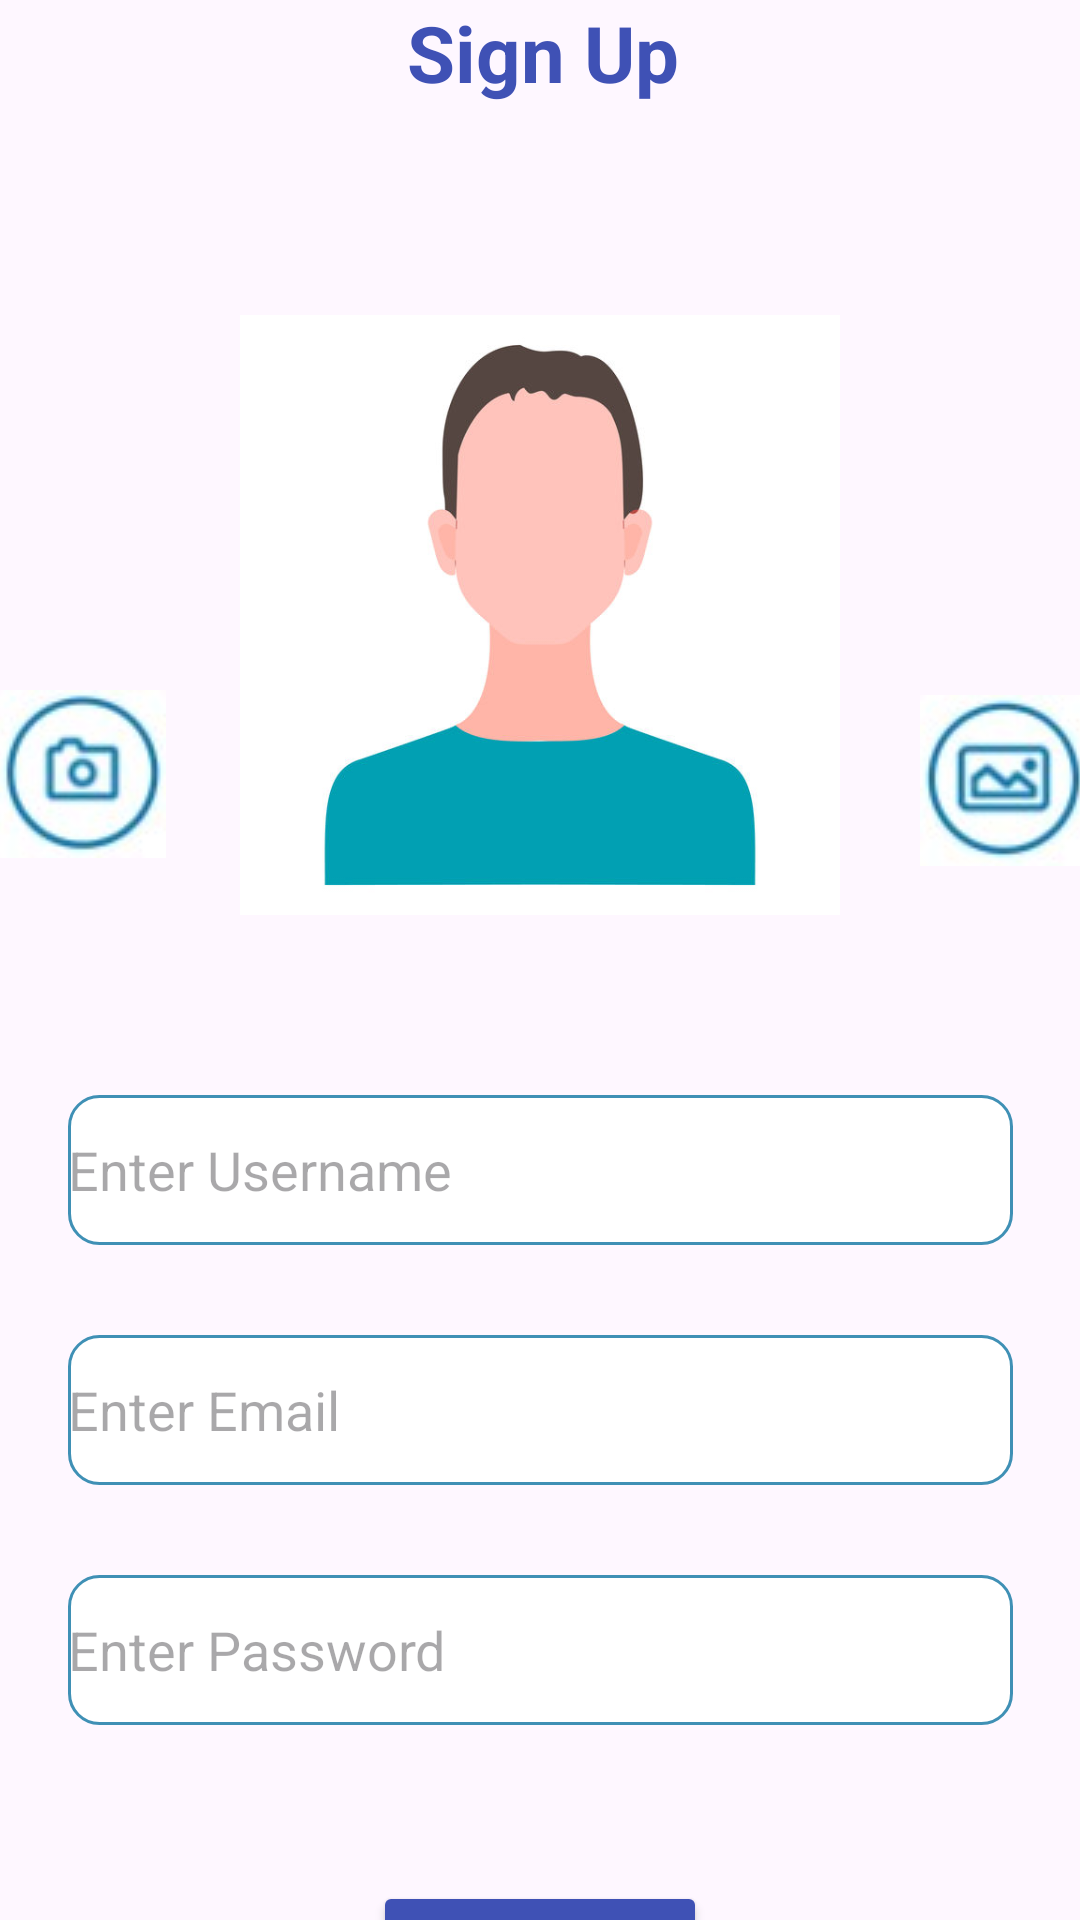

The Android layout XML behind this screen, and the referenced resources:
<!-- AndroidManifest.xml: application theme Theme.DjFinder -->
<!-- res/layout/fragment_sign_up.xml -->
<?xml version="1.0" encoding="utf-8"?>
<androidx.constraintlayout.widget.ConstraintLayout xmlns:android="http://schemas.android.com/apk/res/android"
    xmlns:app="http://schemas.android.com/apk/res-auto"
    xmlns:tools="http://schemas.android.com/tools"
    android:layout_width="match_parent"
    android:layout_height="match_parent"
    tools:context=".SignUpFragment">

    <TextView
        android:id="@+id/textView1"
        android:layout_width="wrap_content"
        android:layout_height="wrap_content"
        android:layout_marginStart="16dp"
        android:gravity="center"
        android:text="Sign Up"
        android:textColor="#3F51B5"
        android:textSize="26sp"
        android:textStyle="bold"
        app:layout_constraintBottom_toTopOf="@+id/signup_avatar"
        app:layout_constraintEnd_toEndOf="parent"
        app:layout_constraintHorizontal_bias="0.472"
        app:layout_constraintStart_toStartOf="parent" />

    <ImageView
        android:id="@+id/signup_avatar"
        android:layout_width="200dp"
        android:layout_height="200dp"
        android:layout_marginTop="70dp"
        app:layout_constraintEnd_toEndOf="parent"
        app:layout_constraintHorizontal_bias="0.5"
        app:layout_constraintStart_toStartOf="parent"
        app:layout_constraintTop_toBottomOf="@+id/textView1"
        app:srcCompat="@drawable/profile_pic" />

    <ImageButton
        android:id="@+id/signup_upload_avatar"
        android:layout_width="60dp"
        android:layout_height="64dp"
        android:layout_marginStart="25dp"
        android:layout_marginTop="228dp"
        android:layout_marginEnd="16dp"
        android:contentDescription="@string/signup_gallery_button_description"
        android:src="@drawable/upload_photo"
        app:layout_constraintEnd_toEndOf="parent"
        app:layout_constraintHorizontal_bias="0.0"
        app:layout_constraintStart_toEndOf="@+id/signup_avatar"
        app:layout_constraintTop_toTopOf="parent" />

    <com.google.android.material.textfield.TextInputEditText
        android:id="@+id/signup_username"
        android:layout_width="315dp"
        android:layout_height="50dp"
        android:layout_marginTop="60dp"
        android:background="@drawable/user_post_list_row_border"
        android:hint="Enter Username"
        app:layout_constraintEnd_toEndOf="parent"
        app:layout_constraintStart_toStartOf="parent"
        app:layout_constraintTop_toBottomOf="@+id/signup_avatar" />

    <com.google.android.material.textfield.TextInputEditText
        android:id="@+id/signup_email"
        android:layout_width="315dp"
        android:layout_height="50dp"
        android:layout_marginTop="30dp"
        android:background="@drawable/user_post_list_row_border"
        android:hint="Enter Email"
        app:layout_constraintEnd_toEndOf="parent"
        app:layout_constraintHorizontal_bias="0.5"
        app:layout_constraintStart_toStartOf="parent"
        app:layout_constraintTop_toBottomOf="@+id/signup_username" />

    <com.google.android.material.textfield.TextInputEditText
        android:id="@+id/signup_password"
        android:layout_width="315dp"
        android:layout_height="50dp"
        android:layout_marginTop="30dp"
        android:background="@drawable/user_post_list_row_border"
        android:hint="Enter Password"
        android:inputType="textPassword"
        app:layout_constraintEnd_toEndOf="parent"
        app:layout_constraintHorizontal_bias="0.5"
        app:layout_constraintStart_toStartOf="parent"
        app:layout_constraintTop_toBottomOf="@+id/signup_email" />

    <Button
        android:id="@+id/signup_submit_btn"
        android:layout_width="wrap_content"
        android:layout_height="wrap_content"
        android:layout_marginTop="132dp"
        android:backgroundTint="#3F51B5"
        android:text="Submit"
        android:textSize="24sp"
        app:layout_constraintEnd_toEndOf="parent"
        app:layout_constraintStart_toStartOf="parent"
        app:layout_constraintTop_toBottomOf="@+id/signup_email" />

    <ImageButton
        android:id="@+id/signup_camera_btn"
        android:layout_width="60dp"
        android:layout_height="60dp"
        android:layout_marginStart="16dp"
        android:layout_marginTop="228dp"
        android:layout_marginEnd="23dp"
        android:contentDescription="@string/signup_camera_button_description"
        android:src="@drawable/add_a_photo"
        app:layout_constraintEnd_toStartOf="@+id/signup_avatar"
        app:layout_constraintHorizontal_bias="1.0"
        app:layout_constraintStart_toStartOf="parent"
        app:layout_constraintTop_toTopOf="parent" />


</androidx.constraintlayout.widget.ConstraintLayout>
<!-- resources referenced by this layout -->
<resources>
  <!-- drawable add_a_photo: jpg bitmap (drawable, 2262 bytes) -->
  <!-- drawable profile_pic: jpg bitmap (drawable, 27216 bytes) -->
  <!-- drawable upload_photo: jpg bitmap (drawable, 2308 bytes) -->
  <!-- drawable user_post_list_row_border (drawable) -->
  <?xml version="1.0" encoding="utf-8"?>
  <shape xmlns:android="http://schemas.android.com/apk/res/android"
  android:shape="rectangle">
      <solid android:color="@android:color/white" />
  <corners
      android:radius="10dp"/>
  <stroke
      android:color="#3F90B5"
      android:width="1dp"> </stroke>
  </shape>
  <string name="signup_camera_button_description">Camera button for taking a profile picture</string>
  <string name="signup_gallery_button_description">Gallery button for uploading a profile picture</string>
  <style name="Theme.DjFinder" parent="Base.Theme.DjFinder" />
  <style name="Base.Theme.DjFinder" parent="Theme.Material3.DayNight.NoActionBar">
          
          
      </style>
</resources>
